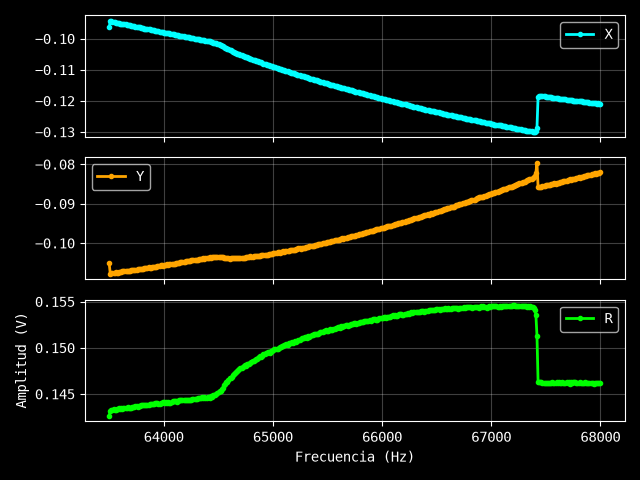

Data behind this chart, as committed beside it:
Excitación: 0.17 V
Frecuencia (Hz), X (V), Y (V), R (V)
63500, -0.09639, -0.1051, 0.1426
63510, -0.09429, -0.1078, 0.1432
63520, -0.09447, -0.1077, 0.1432
63530, -0.09459, -0.1076, 0.1433
63540, -0.09471, -0.1076, 0.1434
63550, -0.09468, -0.1076, 0.1433
63560, -0.09486, -0.1074, 0.1433
63570, -0.09489, -0.1075, 0.1434
63580, -0.09498, -0.1075, 0.1434
63590, -0.09507, -0.1074, 0.1435
63600, -0.09516, -0.1073, 0.1434
63610, -0.09522, -0.1073, 0.1435
63620, -0.09528, -0.1072, 0.1434
63630, -0.0954, -0.1071, 0.1435
63640, -0.09543, -0.1071, 0.1435
63650, -0.09543, -0.1071, 0.1434
63660, -0.09549, -0.1071, 0.1435
63670, -0.0957, -0.107, 0.1436
63680, -0.09567, -0.107, 0.1435
63690, -0.09573, -0.107, 0.1435
63700, -0.09579, -0.1069, 0.1435
63710, -0.09588, -0.1069, 0.1436
63720, -0.09591, -0.1069, 0.1436
63731, -0.09603, -0.1068, 0.1436
63741, -0.09615, -0.1068, 0.1437
63751, -0.09624, -0.1067, 0.1437
63761, -0.09621, -0.1066, 0.1436
63771, -0.09636, -0.1066, 0.1437
63781, -0.09639, -0.1066, 0.1438
63791, -0.09654, -0.1066, 0.1438
63801, -0.0966, -0.1065, 0.1438
63811, -0.09666, -0.1064, 0.1438
63821, -0.09675, -0.1064, 0.1438
63831, -0.09681, -0.1064, 0.1438
63841, -0.0969, -0.1063, 0.1438
63851, -0.09687, -0.1063, 0.1438
63861, -0.09702, -0.1061, 0.1438
63871, -0.09705, -0.1062, 0.1439
63881, -0.09717, -0.1062, 0.1439
63891, -0.09726, -0.1061, 0.1439
63901, -0.09726, -0.1061, 0.1439
63911, -0.09732, -0.106, 0.1439
63921, -0.0975, -0.106, 0.144
63931, -0.09756, -0.106, 0.144
63941, -0.09765, -0.1058, 0.144
63951, -0.09765, -0.1057, 0.1439
63961, -0.09774, -0.1057, 0.144
63971, -0.09783, -0.1057, 0.144
63981, -0.09792, -0.1057, 0.1441
63991, -0.09798, -0.1057, 0.1441
64001, -0.09804, -0.1056, 0.1441
64011, -0.09804, -0.1055, 0.144
64021, -0.09816, -0.1055, 0.1441
64031, -0.09822, -0.1054, 0.144
64041, -0.09822, -0.1055, 0.1441
64051, -0.09828, -0.1053, 0.144
64061, -0.0984, -0.1052, 0.1441
64071, -0.09852, -0.1053, 0.1442
64081, -0.09855, -0.1053, 0.1442
... 391 more rows
